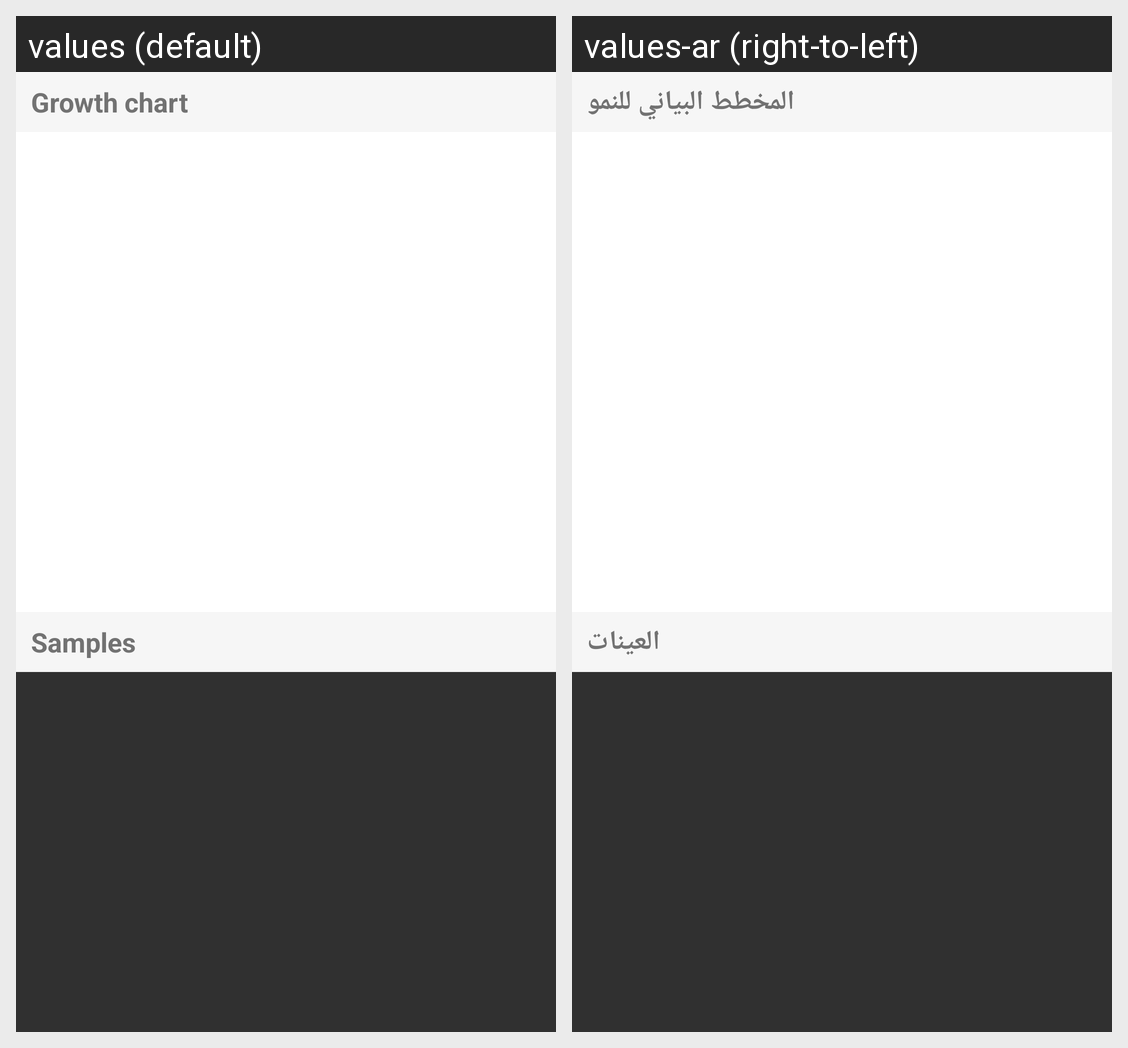

Locale-by-locale string values for the Android screen shown in this grid:
Android screen res/layout/growth_list_header.xml rendered under 2 locales, left to right: values (default), values-ar (right-to-left). Device: Nexus 5 (rendered at 1080×1920; each locale shown at half size, 540×960, under a caption strip naming it); theme Theme.AppCompat.
Strings drawn on this screen, with the default value and each locale's value (text and hints the layout hard-codes, and strings that could not be matched under every locale, appear in the picture but are not listed):

growth_chart
  values: Growth chart
  values-ar: المخطط البياني للنمو

samples
  values: Samples
  values-ar: العينات
